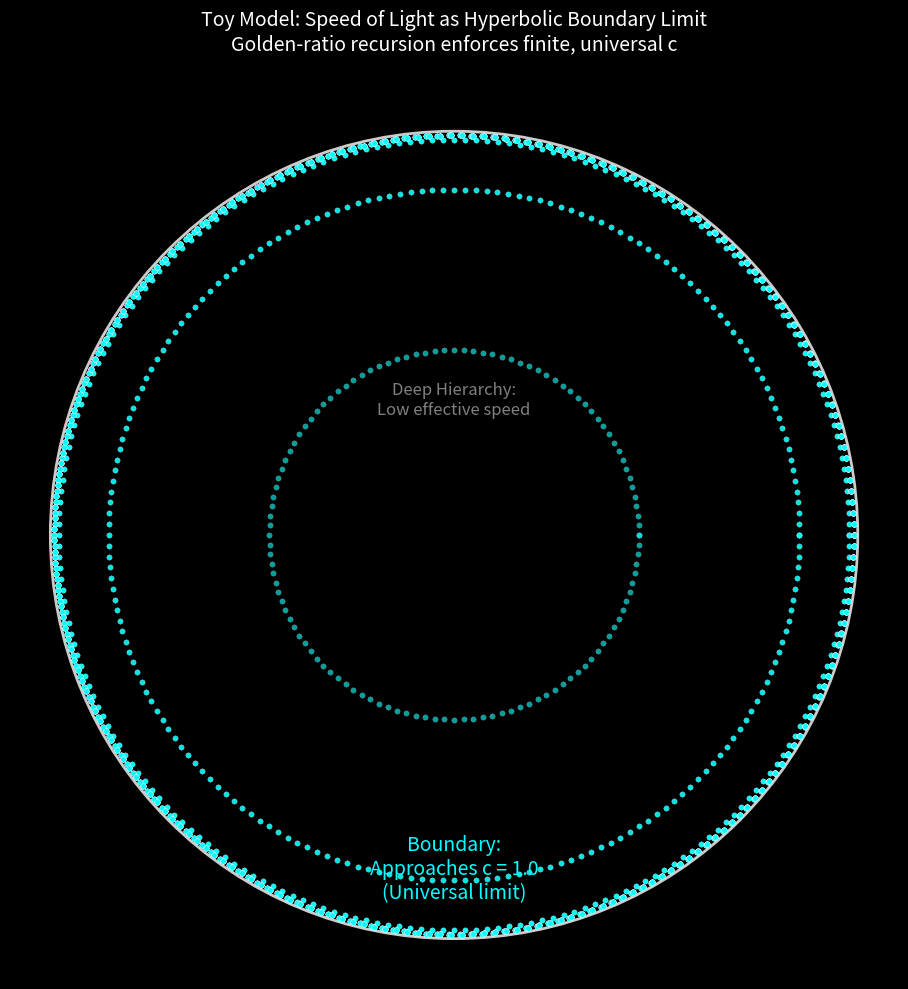

Write Python code to recreate this figure.
import numpy as np
import matplotlib.pyplot as plt

phi = (1 + np.sqrt(5)) / 2
c = 1.0  # Normalized speed of light

# Golden-ratio radial levels in hyperbolic space
levels = np.arange(0, 12)
radial_hyper = np.cumsum(phi ** levels)
poincare_r = 0.99 * np.tanh(radial_hyper / 2)  # Approaches boundary asymptotically

# Effective speed increases toward c at boundary
effective_speed = c * poincare_r

# Plot
fig, ax = plt.subplots(figsize=(10,10), facecolor='black')
ax.set_aspect('equal')
ax.axis('off')

# Poincaré disk boundary
circle = plt.Circle((0,0), 1, color='white', fill=False, lw=2, alpha=0.8)
ax.add_patch(circle)

# Radial shells: Brightness & density represent rising effective speed
for i, r in enumerate(poincare_r):
    if r < 0.01: continue
    num_points = int(30 + 200 * effective_speed[i])  # Denser near boundary
    angles = np.linspace(0, 2*np.pi, num_points)
    x = r * np.cos(angles)
    y = r * np.sin(angles)
    intensity = 0.3 + 0.7 * effective_speed[i]  # Brighter = faster
    ax.scatter(x, y, c='cyan', s=15, alpha=intensity, edgecolors='white', linewidth=0.2)

# Labels
ax.text(0, 0.3, 'Deep Hierarchy:\nLow effective speed', color='gray', ha='center', fontsize=12)
ax.text(0, -0.9, f'Boundary:\nApproaches c = {c}\n(Universal limit)', color='cyan', ha='center', fontsize=14)

plt.title('Toy Model: Speed of Light as Hyperbolic Boundary Limit\nGolden-ratio recursion enforces finite, universal c', 
          color='white', fontsize=14, pad=30)
plt.tight_layout()
plt.savefig('rha_speed_of_light.png', dpi=300, facecolor='black')
plt.show()
